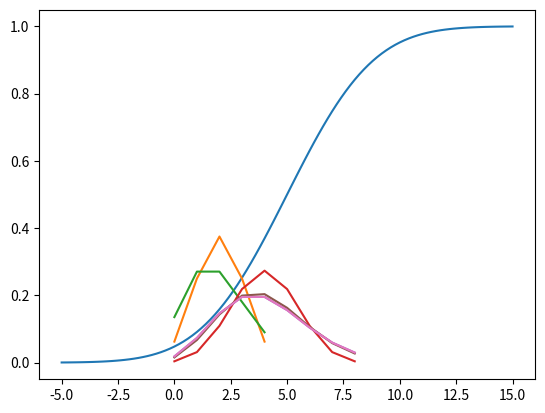

Write the Python code that produced this figure.
# -*- coding: utf-8 -*-
"""
Created on Sun Jul 16 18:47:10 2017

[redacted]
"""

# an example
import numpy as np
from scipy import stats
import matplotlib.pyplot as plt
# 分布的参数初始化
myDF = stats.norm(5,3) # Create the frozen distribution
# 取101个等间距的x
X = np.linspace(-5, 15, 101)
# cdf, 累计分布函数
y = myDF.cdf(X) # Calculate the corresponding CDF
plt.plot(X, y)


# 伯努利分布
# 只有一个参数：p，实验成功的概率
from scipy import stats
p = 0.6
bernoulliDist = stats.bernoulli(p)
p_tails = bernoulliDist.pmf(0)
p_heads = bernoulliDist.pmf(1)

trials = bernoulliDist.rvs(10)

# 二项分布
# 两个参数：n,p (实验总次数，单次实验成功的概率)
from scipy import  stats
import numpy as np
import matplotlib.pyplot as plt
(p, n) = (0.5, 4)  # 四次实验，每次实验成功的概率为0.5
binomDist = stats.binom(n, p)
X = np.arange(5)
x_prob = binomDist.pmf(X)
plt.plot(X, x_prob)
binomDist.pmf(3)  # 0.25, 在4次实验中恰好成功3次的概率


# 泊松分布
# 泊松分布只有一个参数：mu, 表示单位时间（或单位面积）内随机事件的平均发生率
from scipy import  stats
import numpy as np
import matplotlib.pyplot as plt
mu = 2
poissonDist = stats.poisson(mu)
X2 = np.arange(5)
x_prob2 = poissonDist.pmf(X2)
plt.plot(X2, x_prob2)
poissonDist.pmf(3)  # 0.18, 恰好发生3次的概率

# 二项分布与泊松分布的比较
from scipy import  stats
import numpy as np
import matplotlib.pyplot as plt
mu = 4  # 保持mu不变，泊松分布的参数
n1 = 8  # 二项分布中的实验次数
n2 = 50
p1 = mu/n1  # 二项分布中的参数，单次实验成功的概率
p2 = mu/n2  # mu = n * p
X = np.arange(9)
binomDist1 = stats.binom(n1, p1)
binomDist2 = stats.binom(n2, p2)
poissonDist = stats.poisson(mu)
y_bi1 = binomDist1.pmf(X)
y_bi2 = binomDist2.pmf(X)
y_po = poissonDist.pmf(X)
# First group
# 当n比较小，p比较大时，两者差别比较大
plt.plot(X, y_bi1)
plt.plot(X, y_po)


# second group
# 当n比较大，p比较小时，两者非常相似
plt.plot(X, y_bi2)
plt.plot(X, y_po)


